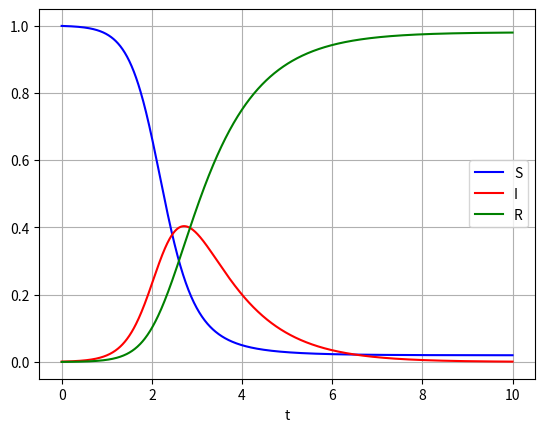

Reproduce this figure in Python.
# sir.py
# [redacted]
# [redacted]
# 02/01/24

import numpy as np
from scipy.integrate import odeint
import matplotlib.pyplot as plt

"""
sirFunc: this function computes the RHS of the ODE for use in the solver.

y: the current solution vector
t: the current time
R0: the basic reproductive number, from the model

dydt: the RHS of the ODE
"""
def sirFunc(y, t, R0):
	ss, ii, rr = y
	dydt = [-R0*ss*ii, R0*ss*ii-ii, ii]
	return dydt


"""
sir: this function will solve the ODE using scipy's built in solver, and 
     returns the solution S,I,R at the time T given the initial vector and R0.

initVec: the initial values of S,I,R at time t=0
T: the final time to solve until
R0: the basic reproductive number, from the model

Returns the values S(T),I(T),R(T).
"""
def sir(initVec, T, R0):
	tt = [0, T]
	sol = odeint(sirFunc, initVec, tt, args=(R0,))
	return (sol[-1][0], sol[-1][1], sol[-1][2])


"""
sirForPlot: this solve the ODE over a time interval to give the solution for 
            use in plotting.

initVec: the initial values of S,I,R at time t=0
T: the final time to solve until
N: the number of intermediate points to use for plotting
R0: the basic reproductive number, from the model

sol: the matrix representing the solution
tt: the vector of timesteps used, corresponding to the matrix sol
"""
def sirForPlot(initVec, T, N, R0):
	tt = np.linspace(0, T, N)
	sol = odeint(sirFunc, initVec, tt, args=(R0,))
	return sol, tt

"""
plotSIR: will generate a plot of the SIR solution for the given inputs.

initVec: the initial values of S,I,R at time t=0
T: the final time to solve until
N: the number of intermediate points to use for plotting
R0: the basic reproductive number, from the model

Creates and displays a corresponding plot, no return value.
"""
def plotSIR(initVec, T, N, R0):
	sol, tt = sirForPlot(initVec, T, N, R0)
	plt.plot(tt, sol[:,0], 'b', label='S')
	plt.plot(tt, sol[:,1], 'r', label='I')
	plt.plot(tt, sol[:,2], 'g', label='R')
	plt.legend(loc='best')
	plt.xlabel('t')
	plt.grid()
	plt.show()
	return

"""
Python's "main function" block.
"""
if __name__ == "__main__":

	# Example scenario with initial infection of 1% of population and R0=5.
	# Solving until time T=4, with 1000 intermediate steps for plotting.
	init = [.999, 0.001, 0]
	T = 10
	R0 = 4
	N = 1000

	# Get the values at time T=4.
	sFin, iFin, rFin = sir(init, T, R0)
	print("T=4, R0=5, I0=0.01")
	print(sFin, iFin, rFin)
	print()

	# Get the values at time T=1.5.
	sFin, iFin, rFin = sir(init, 1.5, R0)
	print("T=1.5, R0=5, I0=0.01")
	print(sFin, iFin, rFin)

	# Plot the solution through time T=4.
	plotSIR(init, T, N, R0)
	